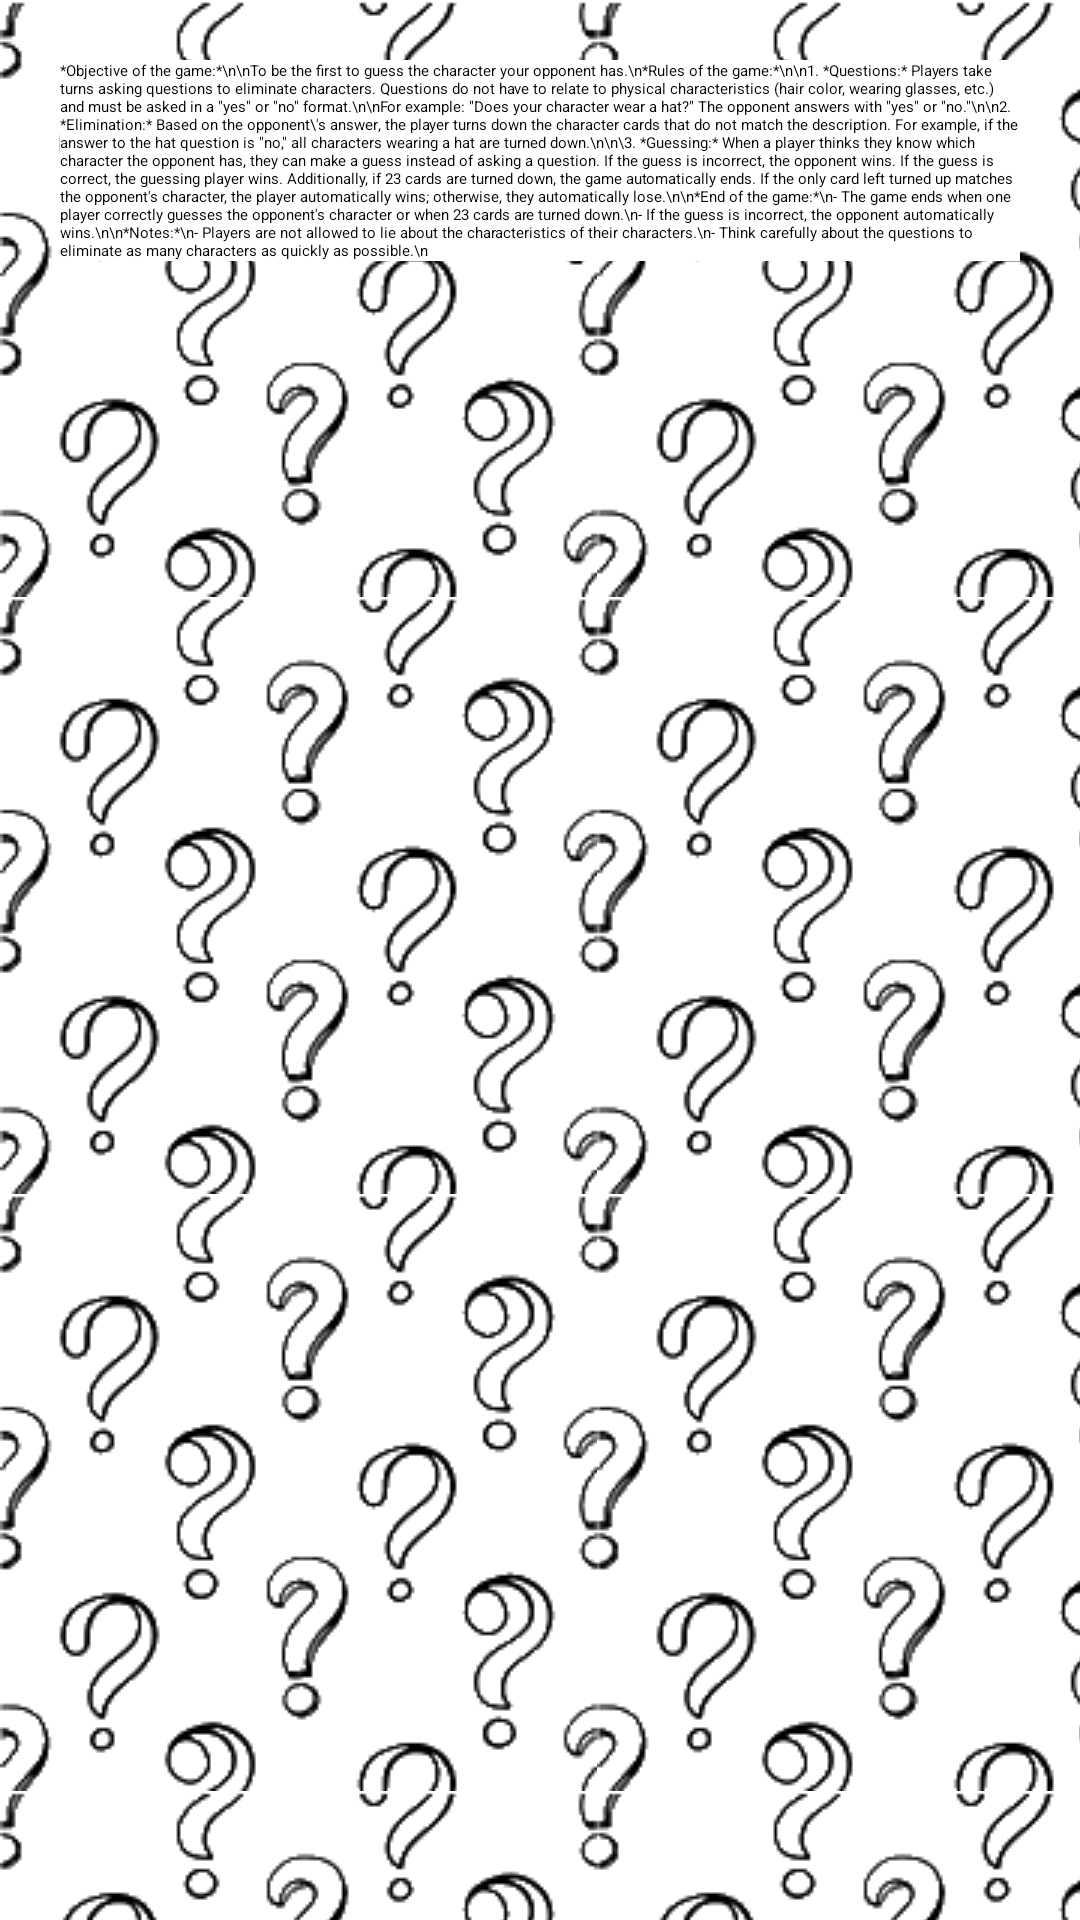

Here is an Android app screen rendered from its layout file. Give the layout XML and the strings, colors and styles it references.
<!-- AndroidManifest.xml: application theme Theme.MyApplication -->
<!-- res/layout/activity_rules.xml -->
<?xml version="1.0" encoding="utf-8"?>
<RelativeLayout xmlns:android="http://schemas.android.com/apk/res/android"
    xmlns:tools="http://schemas.android.com/tools"
    android:id="@+id/main"
    android:layout_width="match_parent"
    android:layout_height="match_parent"
    android:background="@drawable/background"

    tools:context=".RulesActivity">
    <ScrollView
        android:layout_width="match_parent"
        android:layout_height="750dp"
        android:id="@+id/rules"
        >
        <TextView

            android:layout_width="match_parent"
            android:layout_height="wrap_content"
            android:layout_margin="20dp"
            android:background="@color/white"
            android:text="*Objective of the game:*\n\nTo be the first to guess the character your opponent has.\n*Rules of the game:*\n\n1. *Questions:* Players take turns asking questions to eliminate characters. Questions do not have to relate to physical characteristics (hair color, wearing glasses, etc.) and must be asked in a &quot;yes&quot; or &quot;no&quot; format.\n\nFor example: &quot;Does your character wear a hat?&quot; The opponent answers with &quot;yes&quot; or &quot;no.&quot;\n\n2. *Elimination:* Based on the opponent\'s answer, the player turns down the character cards that do not match the description. For example, if the answer to the hat question is &quot;no,&quot; all characters wearing a hat are turned down.\n\n\3. *Guessing:* When a player thinks they know which character the opponent has, they can make a guess instead of asking a question. If the guess is incorrect, the opponent wins. If the guess is correct, the guessing player wins. Additionally, if 23 cards are turned down, the game automatically ends. If the only card left turned up matches the opponent's character, the player automatically wins; otherwise, they automatically lose.\n\n*End of the game:*\n- The game ends when one player correctly guesses the opponent's character or when 23 cards are turned down.\n- If the guess is incorrect, the opponent automatically wins.\n\n*Notes:*\n- Players are not allowed to lie about the characteristics of their characters.\n- Think carefully about the questions to eliminate as many characters as quickly as possible.\n"

            />
    </ScrollView>

    <Button
        android:id="@+id/back"
        android:layout_width="wrap_content"
        android:layout_height="wrap_content"
        android:layout_below="@+id/rules"
        android:layout_centerHorizontal="true"
        android:text="Back"
        android:background="@drawable/login_btn_qt"
        android:textColor="@color/white"
        android:textStyle="bold"
        android:textSize="18dp"
        android:textAllCaps="false"
        android:layout_marginTop="20dp"
        />

</RelativeLayout>
<!-- resources referenced by this layout -->
<resources>
  <color name="white">#FFFFFFFF</color>
  <!-- drawable background (drawable) -->
  <?xml version="1.0" encoding="utf-8"?>
  <bitmap xmlns:android="http://schemas.android.com/apk/res/android"
  
      android:src="@drawable/back"
      android:tileMode="repeat"
      android:dither="true"
  
  
      />
  <!-- drawable login_btn_qt (drawable) -->
  <?xml version="1.0" encoding="utf-8"?>
  <shape xmlns:android="http://schemas.android.com/apk/res/android">
      <corners android:radius="15dp" />
      <solid android:color="#FFAA33" />
  </shape>
  <style name="Theme.MyApplication" parent="Base.Theme.MyApplication" />
  <!-- drawable back: png bitmap (drawable, 18096 bytes) -->
  <style name="Base.Theme.MyApplication" parent="Theme.AppCompat.Light.NoActionBar">
          
          
      </style>
</resources>
